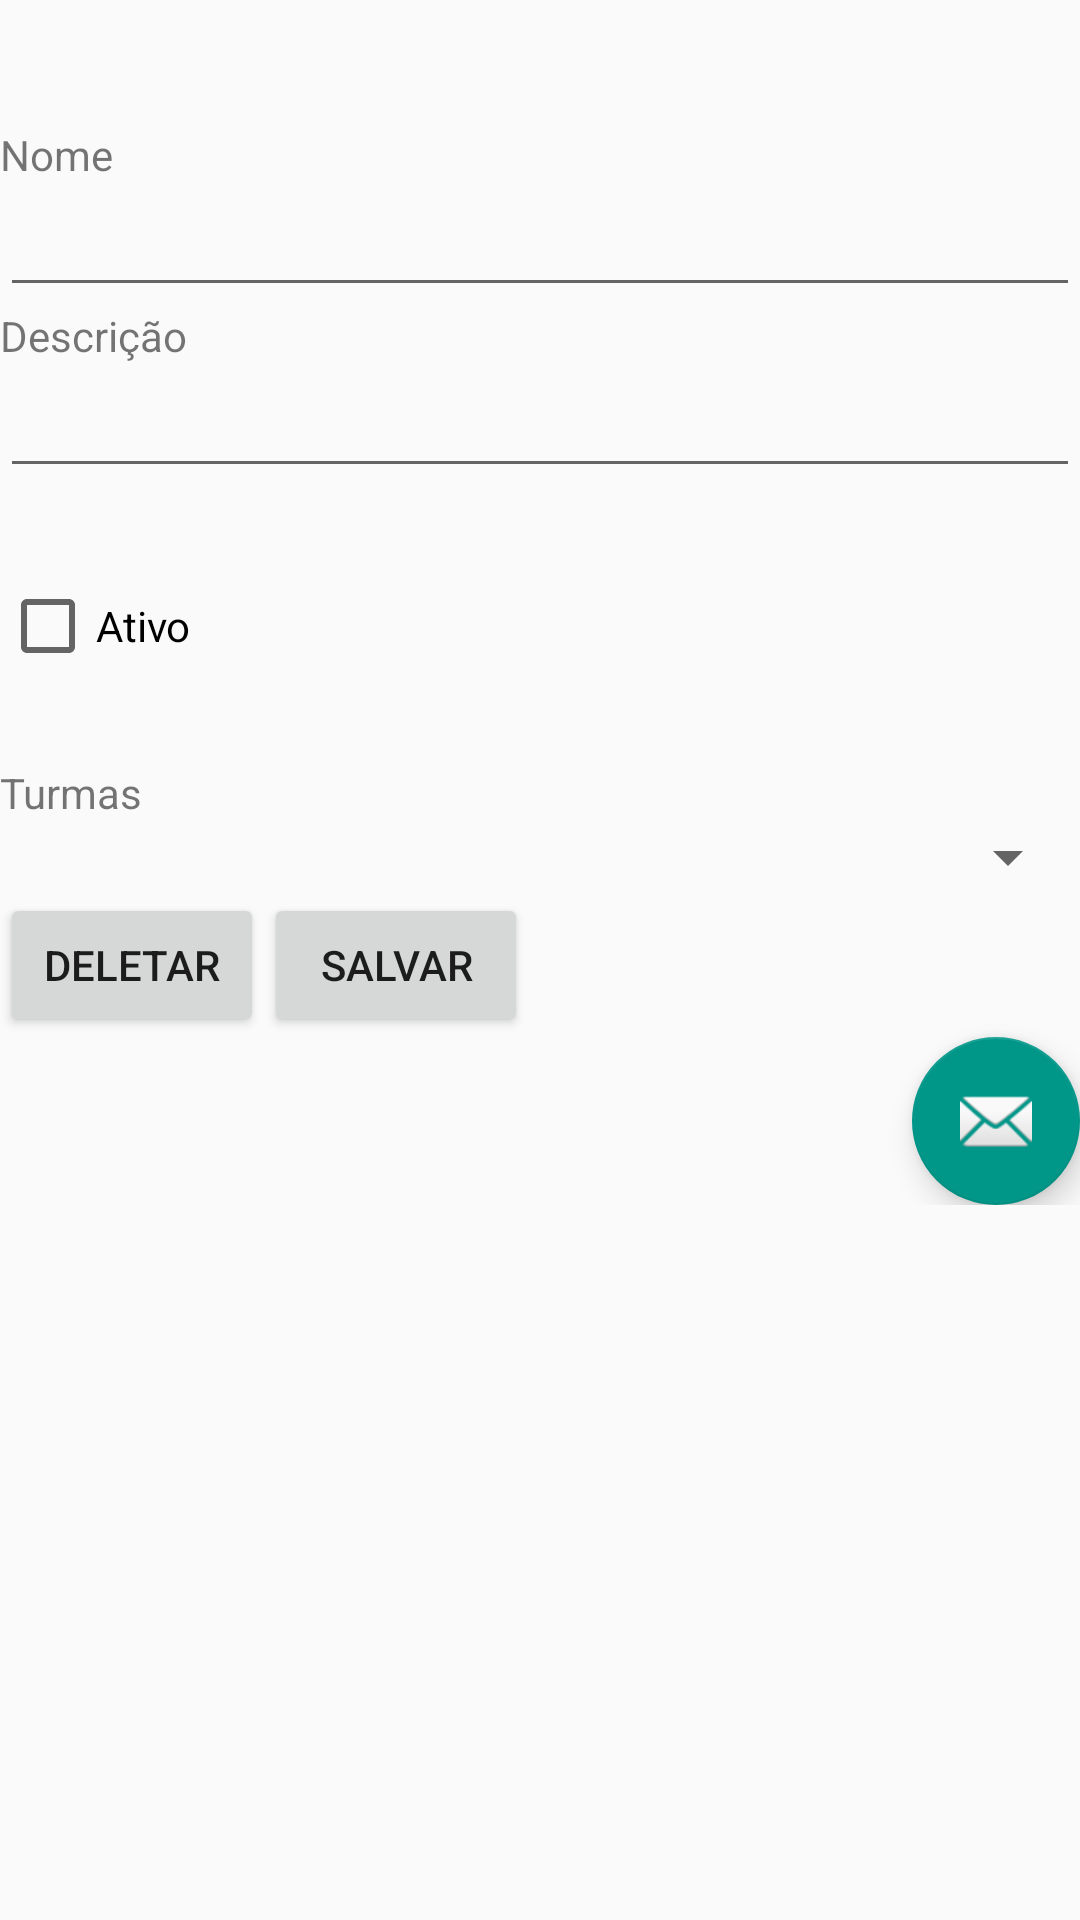

Reconstruct the res/layout file that produces this screen, plus the resources it refers to.
<!-- AndroidManifest.xml: application theme AppTheme -->
<!-- res/layout/activity_crud.xml -->
<?xml version="1.0" encoding="utf-8"?>
<android.widget.LinearLayout


    xmlns:android="http://schemas.android.com/apk/res/android"
    xmlns:app="http://schemas.android.com/apk/res-auto"
    xmlns:tools="http://schemas.android.com/tools"
    android:layout_width="match_parent"
    android:layout_height="wrap_content"
    android:orientation="vertical"
    tools:context="com.example.ljosias.appcontroledepresencas.CursoCrudActivity">

    <LinearLayout
        android:layout_width="match_parent"
        android:layout_height="42dp"
        android:orientation="vertical">

    </LinearLayout>

    <LinearLayout
        android:layout_width="match_parent"
        android:layout_height="wrap_content"
        android:orientation="vertical">

        <TextView
            android:id="@+id/textView"
            android:layout_width="match_parent"
            android:layout_height="wrap_content"
            android:text="Nome"
            tools:text="Nome" />

        <EditText
            android:id="@+id/editTextNome"
            android:layout_width="match_parent"
            android:layout_height="wrap_content"
            android:ems="10"
            android:inputType="textPersonName" />

        <TextView
            android:id="@+id/textView2"
            android:layout_width="match_parent"
            android:layout_height="wrap_content"
            android:text="Descrição"
            tools:text="Descrição" />

        <EditText
            android:id="@+id/editTextDescricao"
            android:layout_width="match_parent"
            android:layout_height="wrap_content"
            android:ems="10"
            android:inputType="textPersonName" />

        <LinearLayout
            android:layout_width="match_parent"
            android:layout_height="30dp"
            android:orientation="vertical">

        </LinearLayout>

        <CheckBox
            android:id="@+id/checkBoxAtivo"
            android:layout_width="match_parent"
            android:layout_height="wrap_content"
            android:text="Ativo" />

        <LinearLayout
            android:layout_width="match_parent"
            android:layout_height="30dp"
            android:orientation="vertical">

        </LinearLayout>

        <TextView
            android:id="@+id/textView11"
            android:layout_width="match_parent"
            android:layout_height="wrap_content"
            android:layout_weight="0.44"
            android:text="Turmas"
            tools:text="Turmas" />

        <Spinner
            android:id="@+id/spinnerTurmas"
            android:layout_width="match_parent"
            android:layout_height="wrap_content"
            android:layout_weight="1"
            android:spinnerMode="dialog" />

        <LinearLayout
            android:layout_width="wrap_content"
            android:layout_height="fill_parent"
            android:orientation="horizontal"
            android:weightSum="1"
            tools:layout_editor_absoluteX="8dp"
            tools:layout_editor_absoluteY="0dp">


            <Button
                android:id="@+id/buttonApagarCurso"
                android:layout_width="match_parent"
                android:layout_height="wrap_content"
                android:layout_weight="1"
                android:text="Deletar"
                tools:text="Deletar" />

            <Button
                android:id="@+id/buttonSalvarCurso"
                android:layout_width="match_parent"
                android:layout_height="wrap_content"
                android:layout_weight="1"
                android:text="Salvar"
                tools:text="Salvar" />

        </LinearLayout>

        <android.support.design.widget.FloatingActionButton
            android:id="@+id/floatingActionButton"
            android:layout_width="match_parent"
            android:layout_height="wrap_content"
            android:layout_gravity="bottom|end"
            android:layout_margin="@dimen/fab_margin"
            android:src="@android:drawable/ic_dialog_email" />


    </LinearLayout>


</android.widget.LinearLayout>
<!-- resources referenced by this layout -->
<resources>
  <style name="AppTheme" parent="Theme.AppCompat.Light.DarkActionBar">
          
          <item name="colorPrimary">#009688</item>
          <item name="colorPrimaryDark">#00796B</item>
          <item name="colorAccent">#009688</item>
  
      </style>
</resources>
